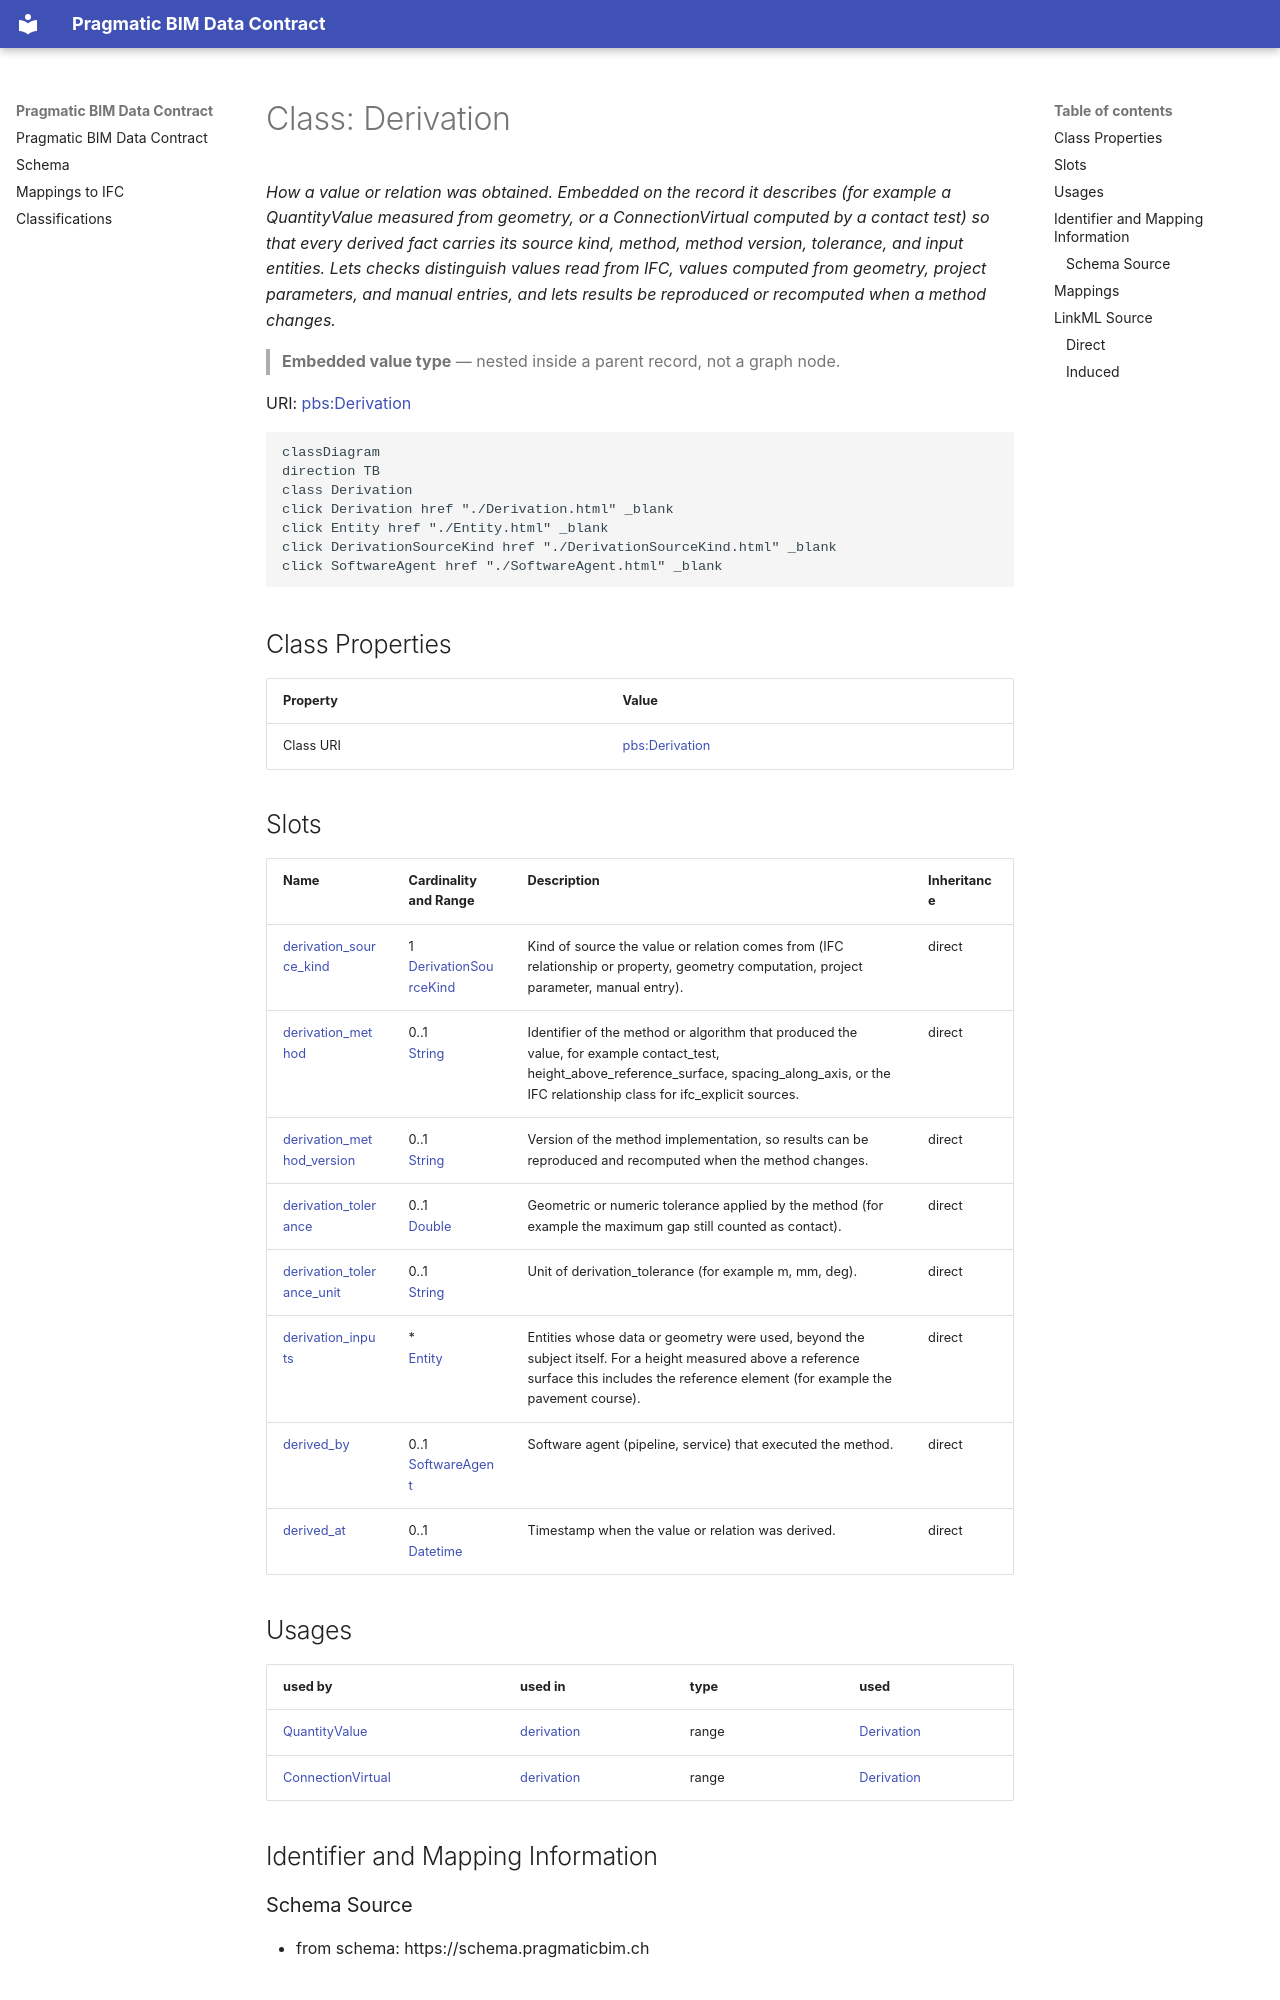

repository: pragmaticBIM/pragmatic-bim-data-contract · page: schema/Derivation.html · generator: mkdocs

---
search:
  boost: 2.0
---

# Class: Derivation 


_How a value or relation was obtained. Embedded on the record it describes (for example a QuantityValue measured from geometry, or a ConnectionVirtual computed by a contact test) so that every derived fact carries its source kind, method, method version, tolerance, and input entities. Lets checks distinguish values read from IFC, values computed from geometry, project parameters, and manual entries, and lets results be reproduced or recomputed when a method changes._

> **Embedded value type** — nested inside a parent record, not a graph node.

<div data-search-exclude markdown="1">



URI: [pbs:Derivation](https://schema.pragmaticbim.ch/Derivation)





```mermaid
classDiagram
direction TB
class Derivation
click Derivation href "./Derivation.html" _blank
click Entity href "./Entity.html" _blank
click DerivationSourceKind href "./DerivationSourceKind.html" _blank
click SoftwareAgent href "./SoftwareAgent.html" _blank
```




<!-- no inheritance hierarchy -->

## Class Properties

| Property | Value |
| --- | --- |
| Class URI | [pbs:Derivation](https://schema.pragmaticbim.ch/Derivation) |


## Slots

| Name | Cardinality and Range | Description | Inheritance |
| ---  | --- | --- | --- |
| [derivation_source_kind](derivation_source_kind.md) | 1 <br/> [DerivationSourceKind](DerivationSourceKind.md) | Kind of source the value or relation comes from (IFC relationship or property, geometry computation, project parameter, manual entry). | direct |
| [derivation_method](derivation_method.md) | 0..1 <br/> [String](String.md) | Identifier of the method or algorithm that produced the value, for example contact_test, height_above_reference_surface, spacing_along_axis, or the IFC relationship class for ifc_explicit sources. | direct |
| [derivation_method_version](derivation_method_version.md) | 0..1 <br/> [String](String.md) | Version of the method implementation, so results can be reproduced and recomputed when the method changes. | direct |
| [derivation_tolerance](derivation_tolerance.md) | 0..1 <br/> [Double](Double.md) | Geometric or numeric tolerance applied by the method (for example the maximum gap still counted as contact). | direct |
| [derivation_tolerance_unit](derivation_tolerance_unit.md) | 0..1 <br/> [String](String.md) | Unit of derivation_tolerance (for example m, mm, deg). | direct |
| [derivation_inputs](derivation_inputs.md) | * <br/> [Entity](Entity.md) | Entities whose data or geometry were used, beyond the subject itself. For a height measured above a reference surface this includes the reference element (for example the pavement course). | direct |
| [derived_by](derived_by.md) | 0..1 <br/> [SoftwareAgent](SoftwareAgent.md) | Software agent (pipeline, service) that executed the method. | direct |
| [derived_at](derived_at.md) | 0..1 <br/> [Datetime](Datetime.md) | Timestamp when the value or relation was derived. | direct |





## Usages

| used by | used in | type | used |
| ---  | --- | --- | --- |
| [QuantityValue](QuantityValue.md) | [derivation](derivation.md) | range | [Derivation](Derivation.md) |
| [ConnectionVirtual](ConnectionVirtual.md) | [derivation](derivation.md) | range | [Derivation](Derivation.md) |












## Identifier and Mapping Information





### Schema Source


* from schema: https://schema.pragmaticbim.ch




## Mappings

| Mapping Type | Mapped Value |
| ---  | ---  |
| self | pbs:Derivation |
| native | pbs:Derivation |
| exact | prov:Activity |
